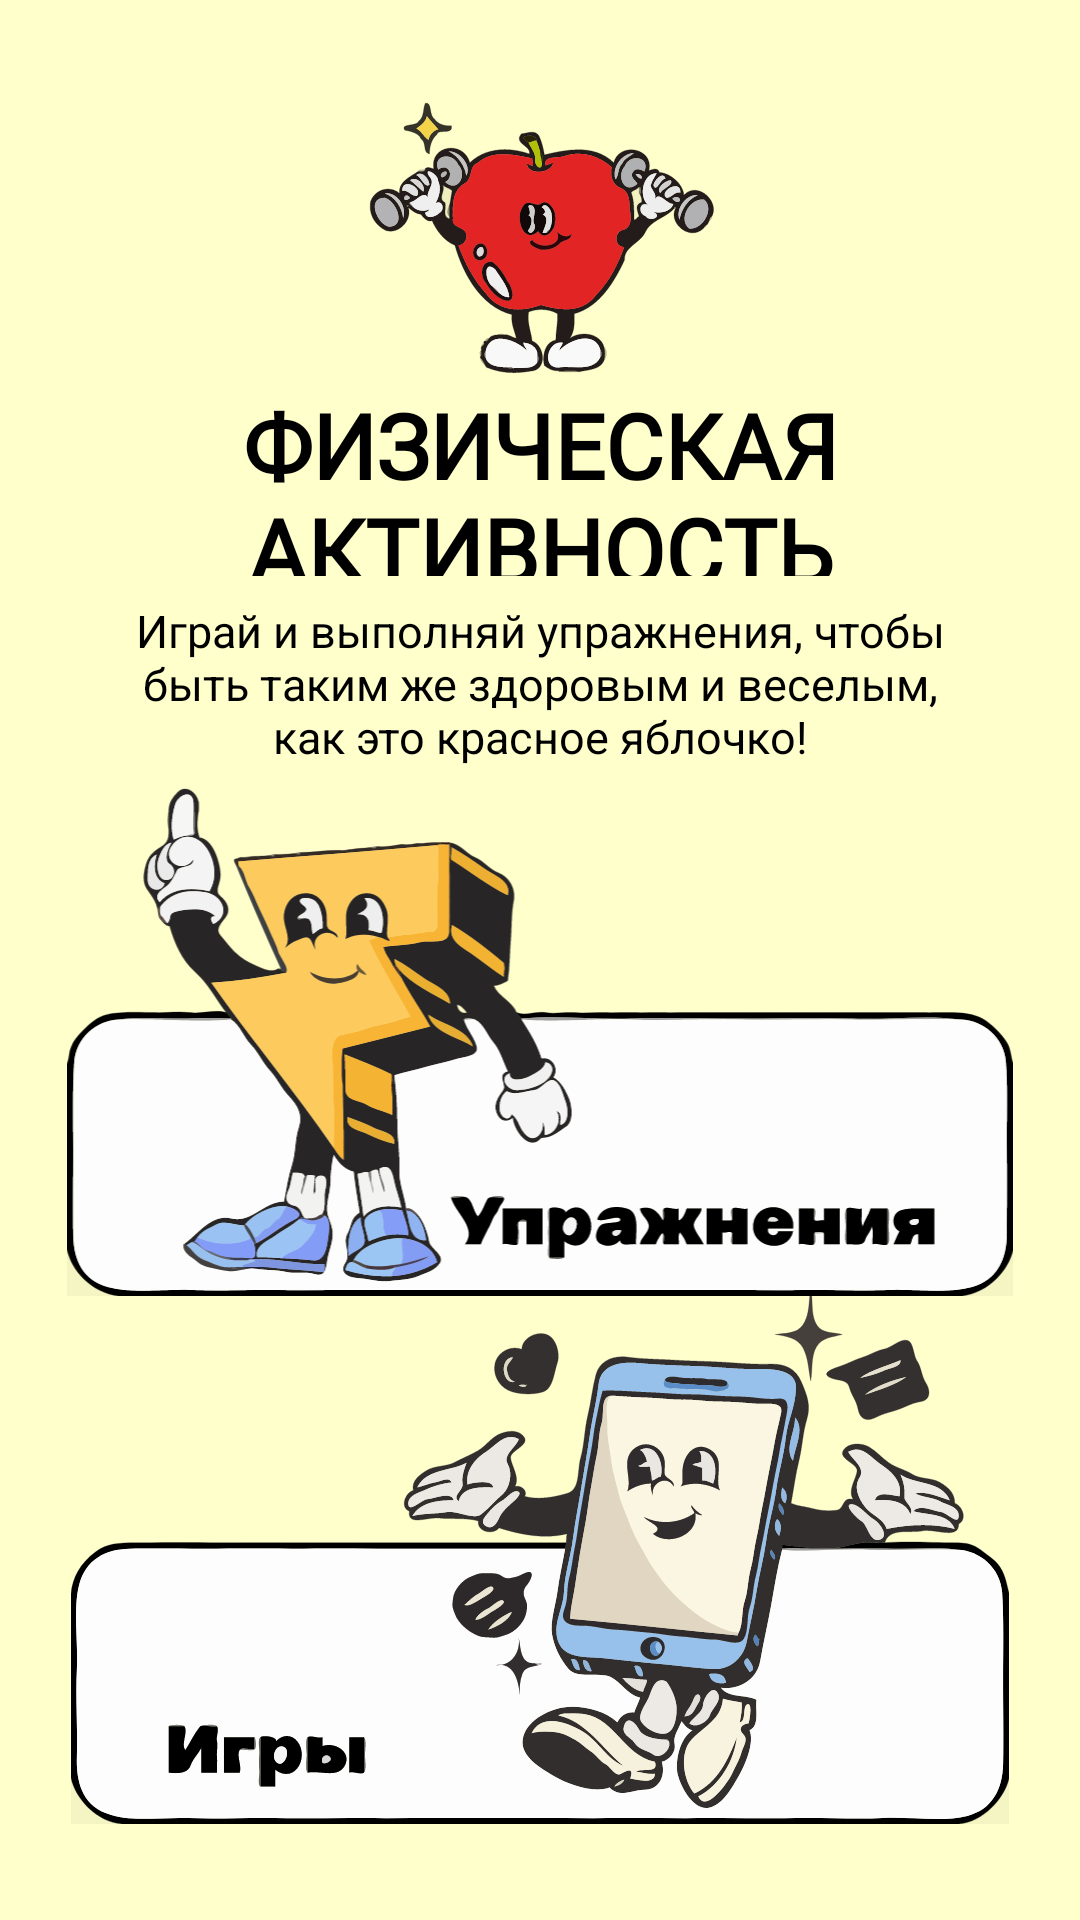

Produce the Android XML layout that renders to this screen, including the resource entries it uses.
<!-- AndroidManifest.xml: application theme Theme.LittleGuy -->
<!-- res/layout/fragment_physical_list.xml -->
<?xml version="1.0" encoding="utf-8"?>
<androidx.constraintlayout.widget.ConstraintLayout
    xmlns:android="http://schemas.android.com/apk/res/android"
    xmlns:app="http://schemas.android.com/apk/res-auto"
    android:layout_width="match_parent"
    android:layout_height="match_parent"
    android:background="@color/primary_color">

    <androidx.constraintlayout.widget.Guideline
        android:id="@+id/guideline_start"
        android:layout_width="0dp"
        android:layout_height="0dp"
        android:orientation="vertical"
        app:layout_constraintGuide_percent="0.05" />

    <androidx.constraintlayout.widget.Guideline
        android:id="@+id/guideline_end"
        android:layout_width="0dp"
        android:layout_height="0dp"
        android:orientation="vertical"
        app:layout_constraintGuide_percent="0.95" />

    <androidx.constraintlayout.widget.Guideline
        android:id="@+id/guideline_top"
        android:layout_width="0dp"
        android:layout_height="0dp"
        android:orientation="horizontal"
        app:layout_constraintGuide_percent="0.05" />

    <androidx.constraintlayout.widget.Guideline
        android:id="@+id/guideline_bottom"
        android:layout_width="0dp"
        android:layout_height="0dp"
        android:orientation="horizontal"
        app:layout_constraintGuide_percent="0.95" />

    <androidx.constraintlayout.widget.Guideline
        android:id="@+id/guideline_logo"
        android:layout_width="0dp"
        android:layout_height="0dp"
        android:orientation="horizontal"
        app:layout_constraintGuide_percent="0.2" />

    <androidx.constraintlayout.widget.Guideline
        android:id="@+id/guideline_title"
        android:layout_width="0dp"
        android:layout_height="0dp"
        android:orientation="horizontal"
        app:layout_constraintGuide_percent="0.3" />

    <androidx.constraintlayout.widget.Guideline
        android:id="@+id/guideline_text"
        android:layout_width="0dp"
        android:layout_height="0dp"
        android:orientation="horizontal"
        app:layout_constraintGuide_percent="0.4" />

    <ImageView
        android:layout_width="0dp"
        android:layout_height="0dp"
        android:adjustViewBounds="true"
        android:scaleType="fitCenter"
        android:src="@drawable/ic_apple_character"
        app:layout_constraintBottom_toTopOf="@+id/guideline_logo"
        app:layout_constraintEnd_toEndOf="@id/guideline_end"
        app:layout_constraintStart_toStartOf="@id/guideline_start"
        app:layout_constraintTop_toTopOf="@+id/guideline_top" />

    <TextView
        android:layout_width="0dp"
        android:layout_height="0dp"
        android:fontFamily="@font/mtscompact_black"
        android:gravity="center"
        android:text="@string/physical_list_title"
        android:textColor="@color/black"
        android:textSize="30sp"
        android:textStyle="bold"
        app:layout_constraintBottom_toTopOf="@+id/guideline_title"
        app:layout_constraintEnd_toEndOf="@id/guideline_end"
        app:layout_constraintStart_toStartOf="@id/guideline_start"
        app:layout_constraintTop_toTopOf="@+id/guideline_logo" />

    <TextView
        android:layout_width="0dp"
        android:layout_height="0dp"
        android:gravity="center_horizontal"
        android:text="@string/physical_list_text"
        android:textColor="@color/black"
        android:autoSizeTextType="uniform"
        android:autoSizeMinTextSize="12sp"
        android:autoSizeMaxTextSize="18sp"
        app:layout_constraintBottom_toBottomOf="@id/guideline_text"
        app:layout_constraintEnd_toEndOf="@id/guideline_end"
        app:layout_constraintStart_toStartOf="@id/guideline_start"
        app:layout_constraintTop_toTopOf="@id/guideline_title"
        app:layout_constraintWidth_percent="0.8"
        android:layout_marginTop="8dp" />

    <androidx.constraintlayout.widget.ConstraintLayout
        android:layout_width="0dp"
        android:layout_height="0dp"
        app:layout_constraintBottom_toBottomOf="@id/guideline_bottom"
        app:layout_constraintEnd_toEndOf="@id/guideline_end"
        app:layout_constraintStart_toStartOf="@id/guideline_start"
        app:layout_constraintTop_toTopOf="@id/guideline_text">

        <ImageView
            android:id="@+id/btn_workout"
            android:layout_width="0dp"
            android:layout_height="0dp"
            android:adjustViewBounds="true"
            android:scaleType="fitCenter"
            android:src="@drawable/btn_workout"
            app:layout_constraintBottom_toTopOf="@+id/btn_games"
            app:layout_constraintEnd_toEndOf="parent"
            app:layout_constraintStart_toStartOf="parent"
            app:layout_constraintTop_toTopOf="parent"
            app:layout_constraintVertical_weight="1" />

        <ImageView
            android:id="@+id/btn_games"
            android:layout_width="0dp"
            android:layout_height="0dp"
            android:adjustViewBounds="true"
            android:scaleType="fitCenter"
            android:src="@drawable/btn_games"
            app:layout_constraintBottom_toBottomOf="parent"
            app:layout_constraintEnd_toEndOf="parent"
            app:layout_constraintStart_toStartOf="parent"
            app:layout_constraintTop_toBottomOf="@+id/btn_workout"
            app:layout_constraintVertical_weight="1" />

    </androidx.constraintlayout.widget.ConstraintLayout>
</androidx.constraintlayout.widget.ConstraintLayout>
<!-- resources referenced by this layout -->
<resources>
  <color name="black">#FF000000</color>
  <color name="primary_color">#FFFFFFCC</color>
  <!-- drawable btn_games: vector/xml drawable (drawable, 92335 chars, omitted) -->
  <!-- drawable btn_workout: vector/xml drawable (drawable, 117435 chars, omitted) -->
  <!-- drawable ic_apple_character: vector/xml drawable (drawable, 51495 chars, omitted) -->
  <string name="physical_list_text">Играй и выполняй упражнения, чтобы быть таким же здоровым и веселым, как это красное яблочко!</string>
  <string name="physical_list_title">ФИЗИЧЕСКАЯ АКТИВНОСТЬ</string>
  <style name="Theme.LittleGuy" parent="Theme.AppCompat.NoActionBar">
      </style>
</resources>
